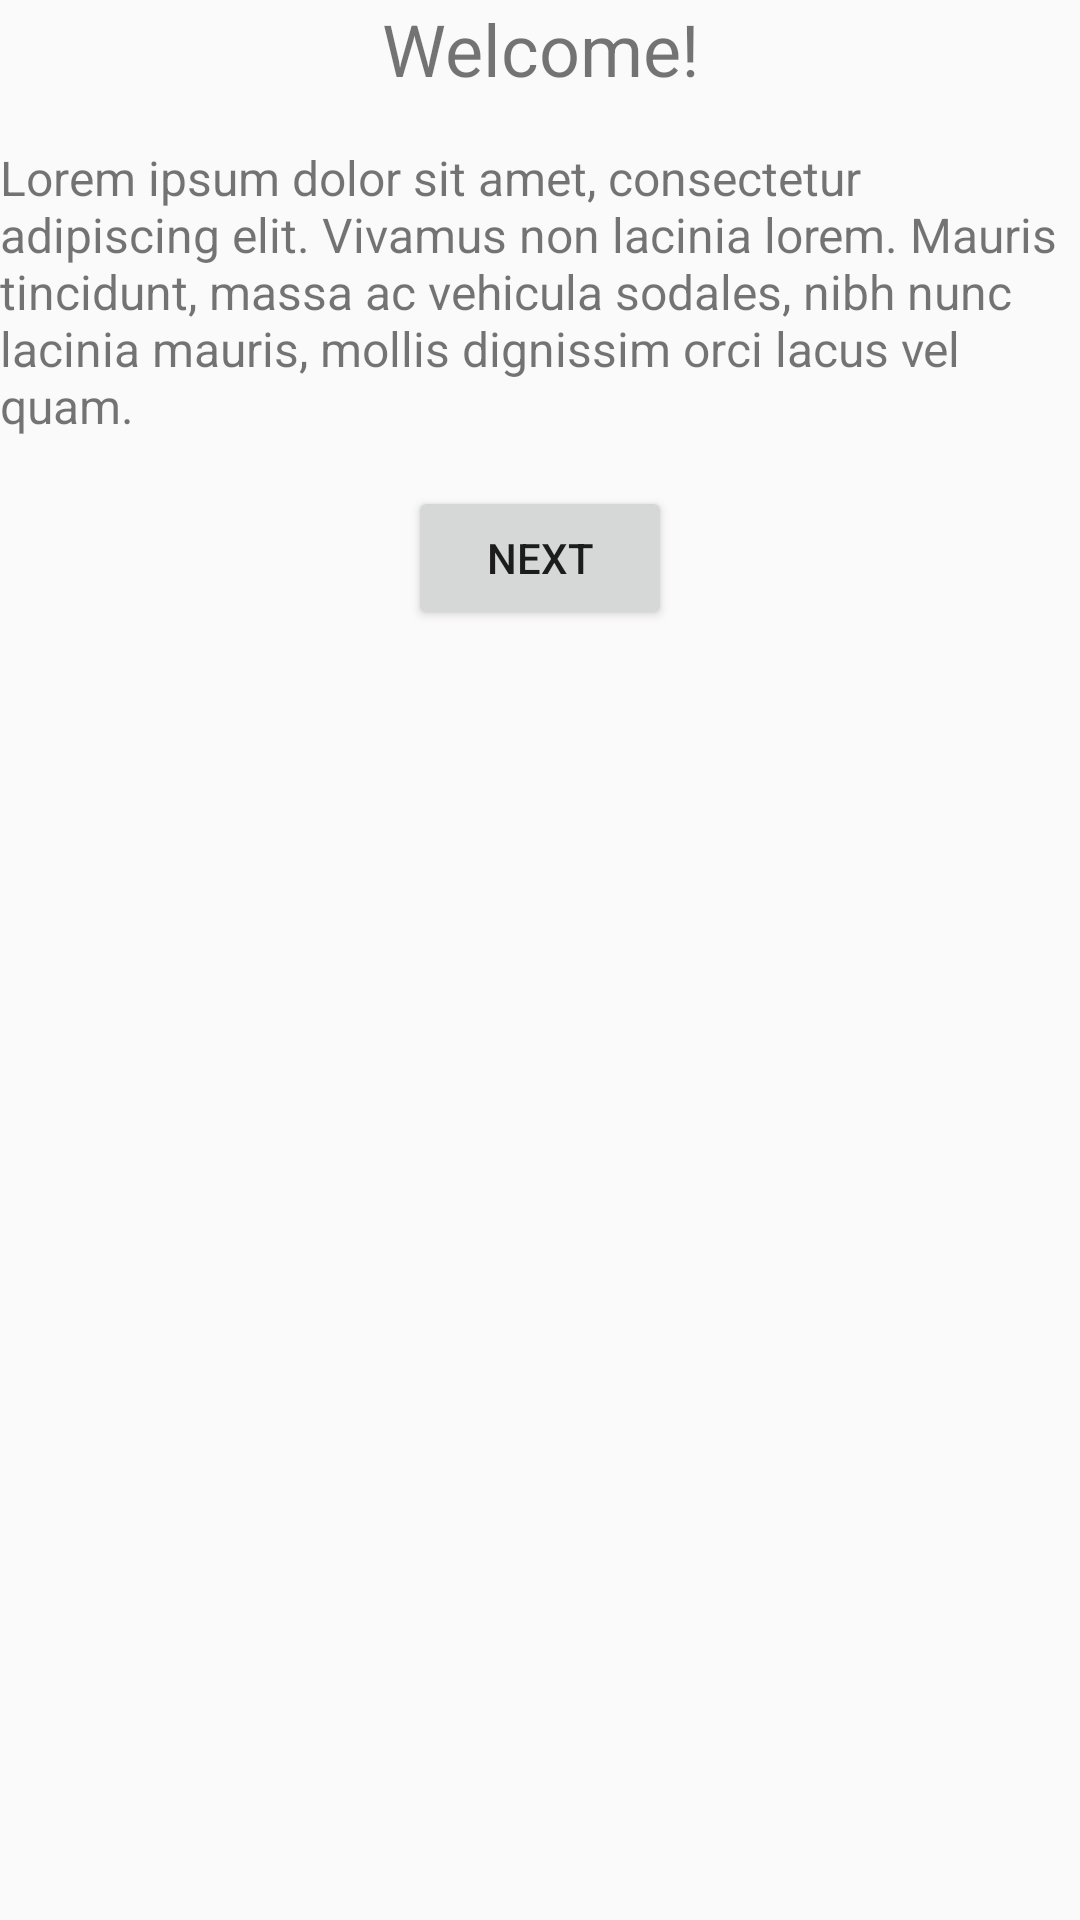

Write the Android layout XML for this screen, with the resource values it uses.
<!-- AndroidManifest.xml: application theme AppTheme.NoActionBar -->
<!-- res/layout/fragment_welcome.xml -->
<?xml version="1.0" encoding="utf-8"?>
<LinearLayout xmlns:android="http://schemas.android.com/apk/res/android"
    xmlns:tools="http://schemas.android.com/tools"
    android:layout_width="match_parent"
    android:layout_height="match_parent"
    android:orientation="vertical"
    android:layout_margin="@dimen/defaultMargin"
    tools:context=".WelcomeFragment">

    <TextView
        android:id="@+id/textView"
        android:layout_width="wrap_content"
        android:layout_height="wrap_content"
        android:layout_gravity="center_horizontal"
        android:text="@string/welcome"
        android:textAlignment="center"
        android:textSize="@dimen/headerTextSize" />

    <TextView
        android:id="@+id/textView2"
        android:layout_width="match_parent"
        android:layout_height="wrap_content"
        android:layout_marginTop="@dimen/defaultMargin"
        android:text="@string/lorem_ipsum"
        android:textSize="@dimen/textSize" />

    <Button
        android:id="@+id/nextButton"
        android:layout_width="wrap_content"
        android:layout_height="wrap_content"
        android:layout_gravity="center_horizontal"
        android:layout_marginTop="@dimen/defaultMargin"
        android:text="@string/next" />
</LinearLayout>
<!-- resources referenced by this layout -->
<resources>
  <dimen name="defaultMargin">16dp</dimen>
  <dimen name="headerTextSize">24sp</dimen>
  <dimen name="textSize">16sp</dimen>
  <string name="lorem_ipsum">Lorem ipsum dolor sit amet, consectetur adipiscing elit. Vivamus non lacinia lorem. Mauris tincidunt, massa ac vehicula sodales, nibh nunc lacinia mauris, mollis dignissim orci lacus vel quam. </string>
  <string name="next">Next</string>
  <string name="welcome">Welcome!</string>
  <style name="AppTheme.NoActionBar">
          <item name="windowActionBar">false</item>
          <item name="windowNoTitle">true</item>
      </style>
</resources>
